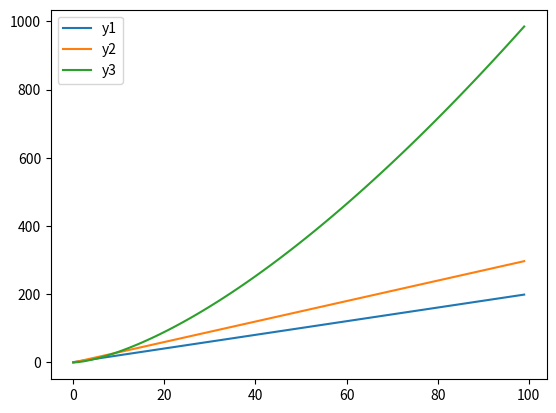

Generate this figure with matplotlib:
import numpy as np
import matplotlib.pyplot as plt

x = np.array(range(100))
y1 = 2*x + 1
y2 = 3*x
y3 = x**1.5

# plt.plot(x, y1, 'r')
# plt.plot(x, y2, 'b')
# plt.plot(x, y3, 'g')
plt.plot(x, y1, label='y1')
plt.plot(x, y2, label='y2')
plt.plot(x, y3, label='y3')
plt.legend()
plt.show()
